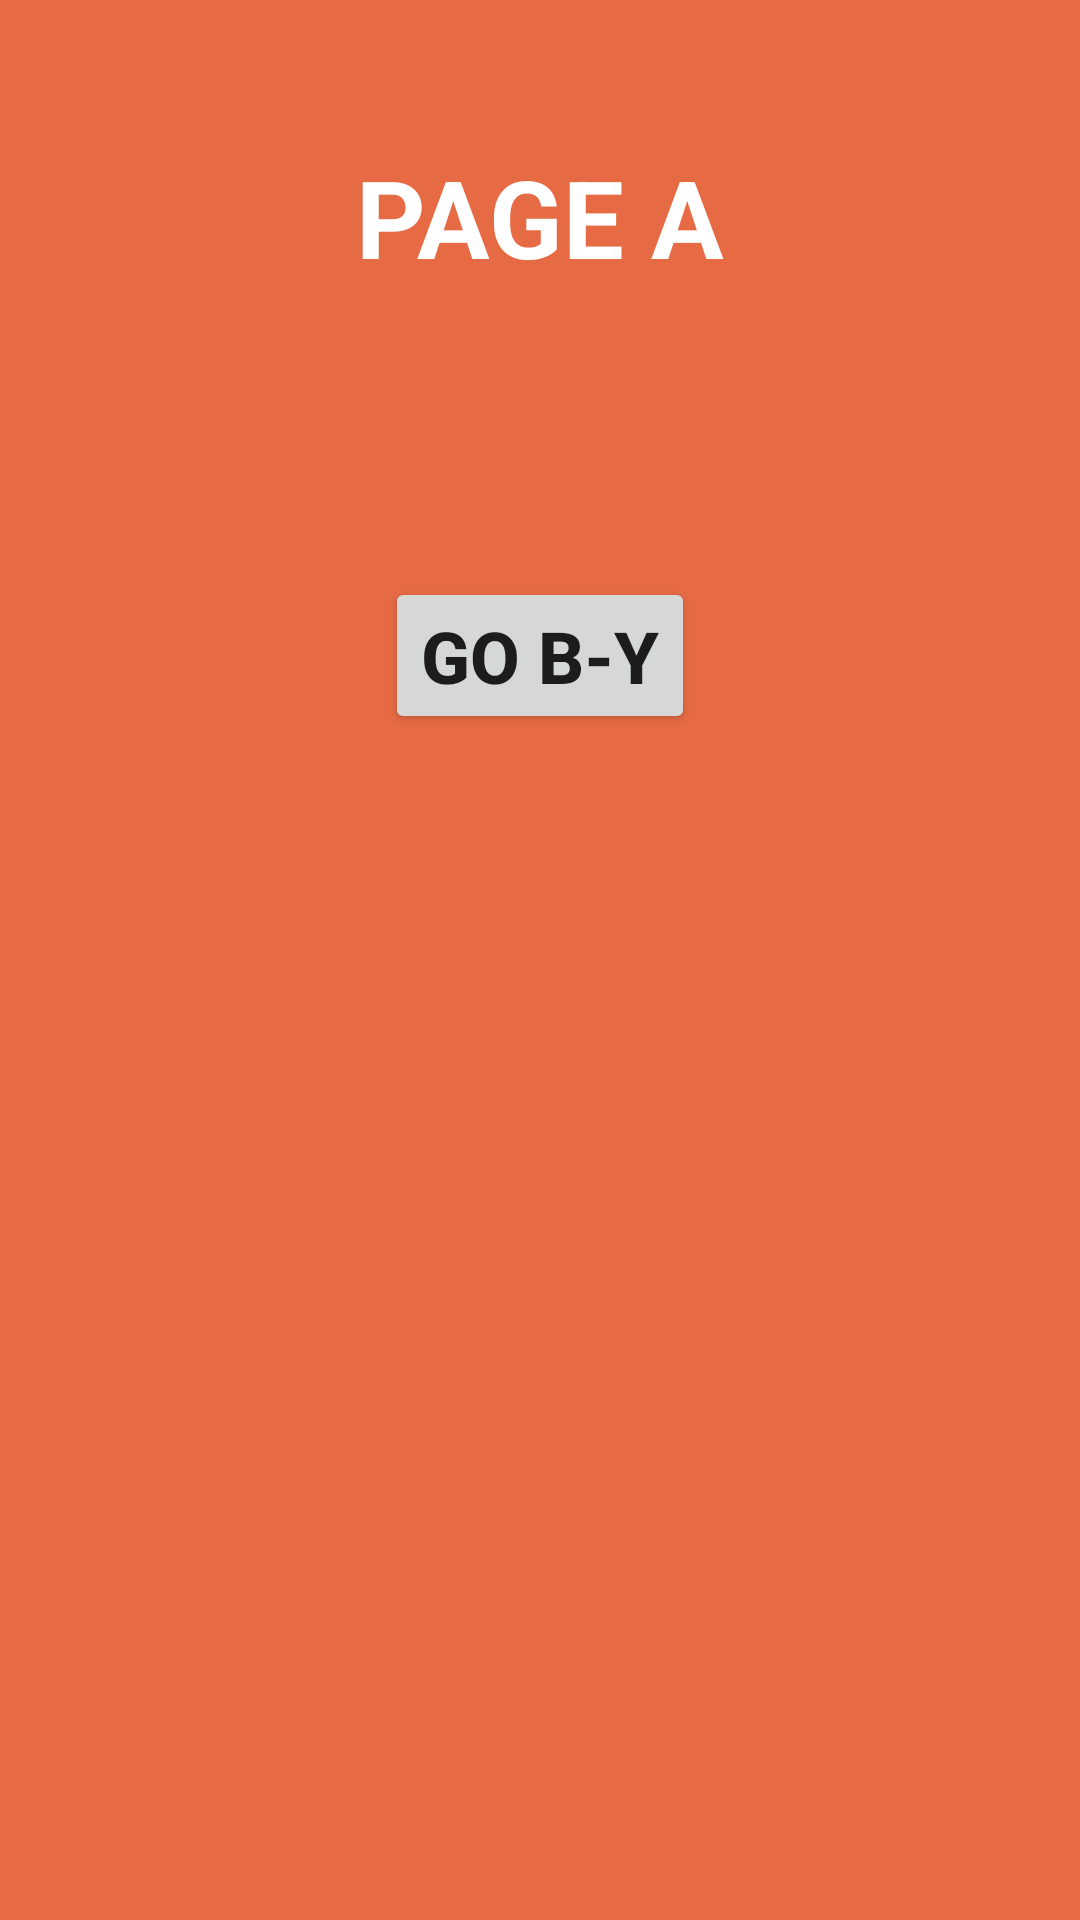

Reconstruct the res/layout file that produces this screen, plus the resources it refers to.
<!-- AndroidManifest.xml: application theme Theme.NavigationComponentHomework -->
<!-- res/layout/fragment_a.xml -->
<?xml version="1.0" encoding="utf-8"?>
<androidx.constraintlayout.widget.ConstraintLayout xmlns:android="http://schemas.android.com/apk/res/android"
    xmlns:app="http://schemas.android.com/apk/res-auto"
    xmlns:tools="http://schemas.android.com/tools"
    android:layout_width="match_parent"
    android:layout_height="match_parent"
    android:background="@color/orange"
    tools:context=".AFragment">


    <TextView
        android:id="@+id/textViewA"
        android:layout_width="wrap_content"
        android:layout_height="wrap_content"
        android:layout_marginTop="48dp"
        android:text="@string/page_a"
        android:textColor="@color/white"
        android:textSize="36sp"
        android:textStyle="bold"
        app:layout_constraintEnd_toEndOf="parent"
        app:layout_constraintHorizontal_bias="0.5"
        app:layout_constraintStart_toStartOf="parent"
        app:layout_constraintTop_toTopOf="parent" />

    <Button
        android:id="@+id/buttonGoBY"
        android:layout_width="wrap_content"
        android:layout_height="wrap_content"
        android:layout_marginTop="96dp"
        android:text="GO B-Y"
        android:textSize="24sp"
        android:textStyle="bold"
        app:layout_constraintEnd_toEndOf="parent"
        app:layout_constraintHorizontal_bias="0.5"
        app:layout_constraintStart_toStartOf="parent"
        app:layout_constraintTop_toBottomOf="@+id/textViewA" />
</androidx.constraintlayout.widget.ConstraintLayout>
<!-- resources referenced by this layout -->
<resources>
  <color name="orange">#E66B44</color>
  <color name="white">#FFFFFFFF</color>
  <string name="page_a">PAGE A</string>
  <style name="Theme.NavigationComponentHomework" parent="Theme.MaterialComponents.DayNight.DarkActionBar">
          
          <item name="colorPrimary">@color/purple_500</item>
          <item name="colorPrimaryVariant">@color/purple_700</item>
          <item name="colorOnPrimary">@color/white</item>
          
          <item name="colorSecondary">@color/teal_200</item>
          <item name="colorSecondaryVariant">@color/teal_700</item>
          <item name="colorOnSecondary">@color/black</item>
          
          <item name="android:statusBarColor" tools:targetApi="l">?attr/colorPrimaryVariant</item>
          
      </style>
  <color name="purple_500">#FF6200EE</color>
  <color name="purple_700">#FF3700B3</color>
  <color name="teal_200">#FF03DAC5</color>
  <color name="teal_700">#FF018786</color>
  <color name="black">#FF000000</color>
</resources>
